Photos from the image-classification dataset "DiabeticBahia_split_2" in the GitHub repository Nour-el-houda34/Diabetic-Retinopathy. Its 5 classes are: healthy, mild diabetic retinopathy, moderate diabetic retinopathy, proliferate DR, severe diabetic retinopathy.

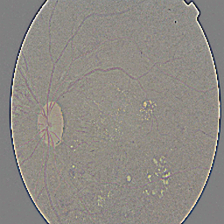
Label: severe diabetic retinopathy

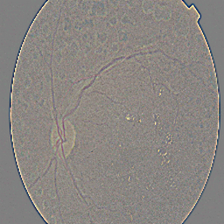
Label: proliferate DR

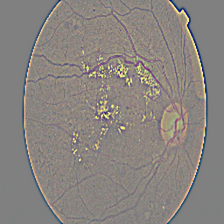
Label: moderate diabetic retinopathy

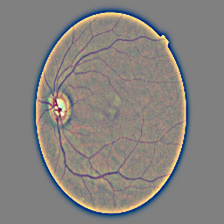
Label: healthy

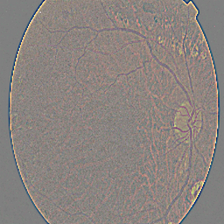
Label: mild diabetic retinopathy

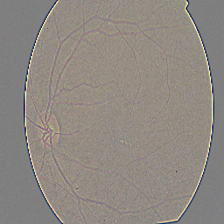
Label: mild diabetic retinopathy
